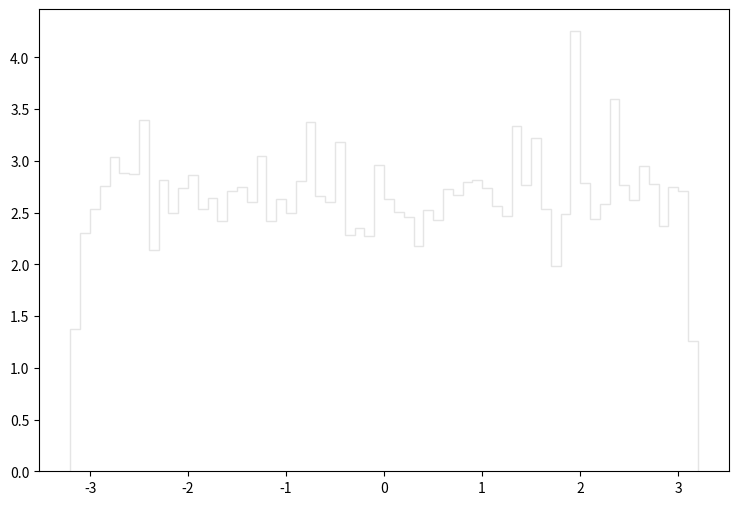

Write the Python code that produced this figure. (Note: this script raises an exception after producing the figure.)
def selection_5():

    # Library import
    import numpy
    import matplotlib
    import matplotlib.pyplot   as plt
    import matplotlib.gridspec as gridspec

    # Library version
    matplotlib_version = matplotlib.__version__
    numpy_version      = numpy.__version__

    # Histo binning
    xBinning = numpy.linspace(-3.2,3.2,65,endpoint=True)

    # Creating data sequence: middle of each bin
    xData = numpy.array([-3.15,-3.05,-2.95,-2.85,-2.75,-2.65,-2.55,-2.45,-2.35,-2.25,-2.15,-2.05,-1.95,-1.85,-1.75,-1.65,-1.55,-1.45,-1.35,-1.25,-1.15,-1.05,-0.95,-0.85,-0.75,-0.65,-0.55,-0.45,-0.35,-0.25,-0.15,-0.05,0.05,0.15,0.25,0.35,0.45,0.55,0.65,0.75,0.85,0.95,1.05,1.15,1.25,1.35,1.45,1.55,1.65,1.75,1.85,1.95,2.05,2.15,2.25,2.35,2.45,2.55,2.65,2.75,2.85,2.95,3.05,3.15])

    # Creating weights for histo: y6_PHI_0
    y6_PHI_0_weights = numpy.array([0.325906319394,0.855969873958,0.853767244682,0.850586201966,0.831333679336,0.805683100192,0.883747143426,0.855928307374,0.843113809126,0.802514047837,0.848470702645,0.852717288756,0.855933902875,0.913647106431,0.836701763858,0.816325744423,0.823902453401,0.836708958075,0.855959082633,0.804658723702,0.877312716151,0.865516599213,0.832414010842,0.861264017922,0.829222576481,0.861280404748,0.86125562467,0.83133847548,0.861266016316,0.829183407969,0.819571535087,0.851618971708,0.801432117616,0.844197737741,0.826026345975,0.85059419554,0.884718762328,0.863341947446,0.804667116955,0.845293257038,0.878363471434,0.833479154559,0.870882685342,0.800411737913,0.796105599677,0.84952705343,0.850598592006,0.787563666656,0.844121399111,0.845232106198,0.863418286076,0.85268851189,0.815306563756,0.789685560836,0.824915239209,0.87091386028,0.803579990911,0.833483551024,0.820671850528,0.853873159536,0.888039692586,0.825988776178,0.872968208761,0.339819014785])

    # Creating weights for histo: y6_PHI_1
    y6_PHI_1_weights = numpy.array([0.0,0.0,0.0,0.0,0.0,0.0,0.0,0.0,0.0,0.0,0.0,0.0,0.0,0.0,0.0,0.0,0.0,0.0,0.0,0.0,0.0,0.0,0.0,0.0,0.0,0.0,0.0,0.0,0.0,0.0,0.0,0.0,0.0,0.0,0.0,0.0,0.0,0.0,0.0,0.0,0.0,0.0,0.0,0.0,0.0,0.0,0.0,0.0,0.0,0.0,0.0,0.0,0.0,0.0,0.0,0.0,0.0,0.0,0.0,0.0,0.0,0.0,0.0,0.0])

    # Creating weights for histo: y6_PHI_2
    y6_PHI_2_weights = numpy.array([0.0,0.0,0.0,0.0,0.0,0.0,0.0,0.0,0.0,0.0,0.0,0.0,0.0,0.0,0.0,0.0,0.0,0.0,0.0,1.05462838872,0.0,0.0,0.0,0.0,0.0,0.0,0.0,0.0,0.0,0.0,0.0,0.0,0.0,0.0,0.0,0.0,0.0,0.0,0.0,0.0,0.0,0.0,0.0,0.0,0.0,0.0,0.0,0.0,0.0,0.0,0.0,1.0521138287,0.0,0.0,0.0,1.0529581672,0.0,0.0,0.0,0.0,0.0,0.0,0.0,0.0])

    # Creating weights for histo: y6_PHI_3
    y6_PHI_3_weights = numpy.array([0.459442979787,0.230587829834,0.0,0.461123708475,0.690123184376,0.690865948106,0.691074982492,1.15160232816,0.230350860154,0.69022693306,0.229469726419,0.461390765274,0.461119865931,0.230754711514,0.460486230447,0.0,0.460806698606,0.460768657422,0.230587829834,0.0,0.0,0.460467017728,0.460752134483,0.460862031238,1.15236661013,0.46067912615,0.460948488475,0.690883239553,0.0,0.230587829834,0.0,0.690292640561,0.460579220009,0.230663835352,0.230176946618,0.0,0.0,0.23082921844,0.230119231609,0.230176946618,0.230010871872,0.69090398929,0.460467017728,0.230742914905,0.0,1.15171414619,0.691240980387,0.920008750893,0.23082921844,0.0,0.0,0.921808598441,0.691039631089,0.230635900058,0.69126134587,0.230635900058,0.460432050579,0.46105492694,0.920813763833,0.229694015705,0.230488999606,0.230587829834,0.461256276239,0.460772499966])

    # Creating weights for histo: y6_PHI_4
    y6_PHI_4_weights = numpy.array([0.249354589595,0.41510132501,0.775403823165,0.636500188024,0.720082575134,0.498625622578,0.498307476545,0.470853820565,0.359956807677,0.470697248092,0.664711700938,0.49845250805,0.609502015603,0.526156218348,0.470819582359,0.747939010915,0.609229648745,0.609148092567,0.553786066447,0.360030015888,0.664627451867,0.359860786819,0.443054320228,0.637176104081,0.554010345936,0.526083125547,0.498292088587,0.664565515336,0.498435965995,0.470510284402,0.553693354,0.498604848835,0.498515598678,0.609091157122,0.581232797846,0.4705110538,0.775070673873,0.553944562415,0.830947042491,0.63682448924,0.664895202338,0.443272444534,0.581511319887,0.66438047514,0.775435368479,0.498471742997,0.359881098923,0.581574410515,0.60907384567,0.304594358388,0.775414594735,0.498389417422,0.442730403711,0.470634926862,0.359903680752,0.636930281451,0.55370066328,0.470956150487,0.470726869911,0.802908259406,0.332467720924,0.775288413479,0.526410889054,0.138372904467])

    # Creating weights for histo: y6_PHI_5
    y6_PHI_5_weights = numpy.array([0.0906272683089,0.302371256016,0.302519265122,0.221741307996,0.262255812117,0.281941690771,0.221801688914,0.332794743227,0.171418940096,0.352761408323,0.171295204726,0.32265093094,0.352918520081,0.292610665339,0.322471790767,0.332656807721,0.272142808275,0.262318377672,0.362841016578,0.272274796715,0.343016656259,0.342872470266,0.252154964343,0.292228414679,0.302656290363,0.262059619644,0.282165373249,0.403287250816,0.312570533789,0.28234518095,0.382933358943,0.272138014212,0.322718229874,0.25208948594,0.272247731499,0.272097659126,0.31255487723,0.252021519479,0.272052934767,0.433520310567,0.36285042265,0.282346030531,0.302626008877,0.282118889045,0.302439465214,0.292234665166,0.352909296061,0.383150851619,0.322386954059,0.272205313145,0.312692569998,0.373191641096,0.272358359052,0.332663543683,0.201598476259,0.312609068346,0.373207722446,0.322581508055,0.21187894968,0.282259251924,0.312478475645,0.332788250002,0.322719079454,0.0906944458738])

    # Creating weights for histo: y6_PHI_6
    y6_PHI_6_weights = numpy.array([0.0763740329898,0.132974053802,0.152713400178,0.175389874926,0.158420868629,0.181079144793,0.189567341523,0.20368167096,0.195253918154,0.11883567761,0.183919547498,0.215001805937,0.200914139542,0.192352455929,0.203708257052,0.144317773836,0.181078375297,0.158459997509,0.195215443346,0.186726977293,0.175368290558,0.186742251791,0.178293530215,0.161248074475,0.172596103688,0.206584325904,0.152751874986,0.17537598552,0.209345624404,0.169709031041,0.175393222234,0.254645555615,0.186709163457,0.192350493713,0.212149091293,0.189553336693,0.178236895297,0.169780901982,0.175436467918,0.166939652831,0.260317127071,0.178255132356,0.149948023348,0.209370786929,0.203727571406,0.192383158825,0.161281393659,0.178253670314,0.16122514349,0.166854777405,0.172522347481,0.166911720121,0.175405957395,0.217863869959,0.178281603024,0.17540807351,0.192460608614,0.166884287583,0.155574694703,0.206483175634,0.186749792854,0.175400763296,0.200836651278,0.0707440143265])

    # Creating weights for histo: y6_PHI_7
    y6_PHI_7_weights = numpy.array([0.015223948222,0.0213213001365,0.0396289767544,0.0228044206301,0.033471150078,0.0334850930673,0.0335118919652,0.0274656328351,0.0243549401159,0.0349888208264,0.0273977493832,0.0350142490576,0.0350261833111,0.0366285518112,0.0228089580097,0.0304528473868,0.0320385315641,0.0212748392604,0.0228263040336,0.0335357959206,0.0228677430703,0.0380660267392,0.0213200476307,0.0366605497899,0.0228264103784,0.031967185997,0.0274434303971,0.0441765063325,0.0244073563026,0.0502222219224,0.0304988710674,0.0273864886469,0.0334803784463,0.0258829617614,0.0259330738101,0.0365629961295,0.0334600547671,0.0289536924555,0.033463753204,0.0365790896476,0.0304842427448,0.0229053891413,0.0304135234306,0.021382117565,0.0319578985482,0.0304712923073,0.0366250069834,0.0426288936055,0.032038011656,0.0243282239306,0.0319810108254,0.0304092578212,0.0411708586765,0.0289660875366,0.0305028530906,0.0274312361896,0.0335030298958,0.0152061295544,0.0258867547271,0.0258960776242,0.0365729452795,0.0395758752343,0.0228491918049,0.0121967716452])

    # Creating weights for histo: y6_PHI_8
    y6_PHI_8_weights = numpy.array([0.00216781521363,0.0081226419457,0.00812514527168,0.00920729072957,0.00866959941633,0.00631722399138,0.00812553425002,0.00668374172526,0.00686087707172,0.0104745013004,0.00812956653049,0.00722114804446,0.00613803591761,0.00848667175868,0.00957029225326,0.00577773798598,0.00993459935774,0.00812611194064,0.00866721547975,0.00740416043007,0.00686250230797,0.00758450388506,0.00722341259165,0.00794399690111,0.00812559972163,0.00685845847369,0.00921047573047,0.00956927936906,0.00703826275078,0.00794217139877,0.00920962845091,0.00722161789949,0.00740218857945,0.00757948182801,0.00902640809668,0.00812660105202,0.00631846024929,0.00776304494534,0.00776270218224,0.00740395631272,0.00866702291621,0.00758359883643,0.00668100347176,0.00740191128796,0.00939154707563,0.00650353691602,0.0106492989255,0.00650004766472,0.00812611194064,0.00957359279229,0.00794271442795,0.00758686471402,0.00938705649395,0.00920954757422,0.00595991079457,0.0079436425842,0.00740102164442,0.0052377628692,0.00704203699611,0.00866774695511,0.00884885681297,0.0046949070019,0.00812160980514,0.00252502558151])

    # Creating weights for histo: y6_PHI_9
    y6_PHI_9_weights = numpy.array([0.0,0.0,0.0,0.0,0.0,0.0,0.0,0.0121313846429,0.0,0.0,0.0,0.0,0.0,0.0,0.0,0.0,0.0,0.0,0.0,0.0,0.0,0.0,0.0,0.0,0.0,0.0,0.0,0.0,0.0,0.0,0.0,0.0,0.0,0.0,0.0,0.0,0.0,0.0,0.0242945760233,0.0,0.0,0.0,0.0,0.0,0.0,0.0,0.0121753353338,0.0,0.0,0.0,0.0,0.0,0.0,0.0,0.0,0.0,0.0,0.0,0.0,0.0,0.0,0.0,0.0,0.0])

    # Creating weights for histo: y6_PHI_10
    y6_PHI_10_weights = numpy.array([0.0,0.0200698970219,0.0100299570107,0.050250317505,0.0100407292302,0.0100299570107,0.0,0.0100584804597,0.0,0.040135757044,0.0100367004945,0.0,0.0301512400403,0.0401515579521,0.0100184162323,0.0200696201754,0.0201006435066,0.0502126746512,0.0200560918874,0.0100262836301,0.0300849497764,0.0200748224096,0.0100696700149,0.0200856359495,0.0,0.0100459438605,0.0100184162323,0.0200698970219,0.0100187054749,0.0100584804597,0.0100299570107,0.0201156386676,0.0200646452033,0.0201072671613,0.0,0.0301018415422,0.0501547848177,0.0,0.0200629841246,0.0201027343171,0.0100584804597,0.0,0.0100584804597,0.0300858299002,0.0401631689751,0.0100184162323,0.0100367004945,0.0100568565693,0.0200707936738,0.0100153626572,0.0200777065712,0.0301217331666,0.0301422074082,0.0201043829998,0.0200795287993,0.0100329196809,0.0200975857995,0.0200759008711,0.0200666575052,0.0401428269587,0.020107903495,0.0401912668243,0.0100609844739,0.0200794007062])

    # Creating weights for histo: y6_PHI_11
    y6_PHI_11_weights = numpy.array([0.0549453092886,0.115545247181,0.164966420858,0.0879930657527,0.120993938994,0.148522881944,0.121005639486,0.110015261323,0.0880563621666,0.0604731825582,0.115485932185,0.131950393854,0.104489175629,0.0935093197833,0.093560184424,0.10453471817,0.10992121049,0.110024199199,0.120957537462,0.099010013784,0.11004418754,0.109937989321,0.0769755895741,0.0990243143859,0.126472938331,0.0879935532732,0.0989759686012,0.126567395432,0.148470229729,0.0935735099848,0.0989495612399,0.115488451041,0.0769762396015,0.115546831623,0.0770224321705,0.115479513165,0.0714914306443,0.0935098073038,0.137528806751,0.0934986349586,0.131967172685,0.143024219279,0.115472200357,0.110061413265,0.0935560811263,0.0880256077473,0.0714980934247,0.0935464932228,0.0935994704524,0.131970869716,0.121074908026,0.0990157421501,0.0989776342963,0.109971912624,0.0715135722011,0.0880577434747,0.11556255416,0.0990331710086,0.110035818438,0.0989953069151,0.143001996469,0.109988000801,0.0934824249014,0.0220203308043])

    # Creating weights for histo: y6_PHI_12
    y6_PHI_12_weights = numpy.array([0.0592435280225,0.101658988888,0.124341825169,0.138155468041,0.10066457559,0.122371476727,0.127298289776,0.110523532695,0.12432010031,0.125313792119,0.138108010049,0.117424862793,0.101635981381,0.0957114682479,0.110533513303,0.116448847484,0.0927386899556,0.120403613417,0.123354987513,0.117469875737,0.0957213286079,0.132263983106,0.116452054105,0.125323933058,0.10659353791,0.102613159091,0.0977076299896,0.110532270738,0.112483740197,0.105589945659,0.102631436831,0.123366411101,0.129280663047,0.109541384723,0.119411364588,0.102640976529,0.110553434437,0.118441642273,0.0976974890502,0.105588582845,0.118438395569,0.115468543319,0.107563500722,0.0996654726087,0.110513031011,0.113481360116,0.112482217052,0.121400511846,0.11941501212,0.11842332445,0.0819057617624,0.116433535868,0.107564903619,0.12336480779,0.0917817941251,0.0907780014603,0.109549240945,0.130243170464,0.110529104199,0.138163484594,0.113498635788,0.109524109052,0.0848722871434,0.0562583240733])

    # Creating weights for histo: y6_PHI_13
    y6_PHI_13_weights = numpy.array([0.0254606907444,0.0534354401764,0.0655380910915,0.0562118475999,0.0584759608014,0.0627696857646,0.0549501170243,0.0564613529707,0.057483740838,0.0632700568627,0.0589776922559,0.0589888551806,0.0647940161426,0.058980853084,0.0599968792846,0.055458410198,0.0567103782157,0.0597407721841,0.0612490073443,0.059999479966,0.0539436933396,0.0572179512007,0.0602438239845,0.0612513279523,0.055966983445,0.0584856033277,0.0594836248111,0.0572204718611,0.0594887861633,0.0594847050941,0.0526871641268,0.0594877058803,0.0542028012263,0.0592434018722,0.0579706284034,0.0605041721962,0.0650310782533,0.0584789215771,0.0599874368107,0.0552059840619,0.0610065038079,0.0526814026173,0.0579693880785,0.0599983596725,0.0592434018722,0.0592387206457,0.0541982400312,0.0521799512361,0.0582326170449,0.0567189004486,0.0531925365352,0.0625142988528,0.0600050814336,0.0554561296004,0.06099590103,0.0529367495186,0.0534424420109,0.0589839338912,0.0605071329719,0.0531924165038,0.0612539286337,0.0577311256533,0.0597404521002,0.0244514903321])

    # Creating weights for histo: y6_PHI_14
    y6_PHI_14_weights = numpy.array([0.0131665927443,0.038371514789,0.0289200601868,0.0343510733639,0.0377751751053,0.0331977653928,0.031777655725,0.0403722575727,0.0317910627952,0.0337773687338,0.0329286142096,0.0326434265308,0.0355010020734,0.0378029090447,0.0329144972945,0.0317861138767,0.032355099538,0.037790231815,0.0397708989858,0.0306529515033,0.0349335660735,0.0392145405651,0.0334995694405,0.0380823479797,0.0334917611468,0.034661295572,0.036349466661,0.0383407615094,0.0346486183423,0.0369407974393,0.0320494263358,0.032639897302,0.0346402001819,0.030937869241,0.0343734084831,0.0320806395149,0.0343718388261,0.0386364368964,0.0300515629229,0.0352327007045,0.0343823765233,0.0320620435786,0.031781714838,0.0366468616722,0.0377955206592,0.0340718343851,0.0337840272787,0.0352045268613,0.0257527323333,0.0355066808325,0.0340778530699,0.032895911356,0.0340534284073,0.0380683510384,0.039231156934,0.0343492037724,0.03122369678,0.0312086000791,0.0309186434424,0.0320671924535,0.0329210958525,0.034942194188,0.0326541741821,0.0145958704086])

    # Creating weights for histo: y6_PHI_15
    y6_PHI_15_weights = numpy.array([0.00220334822428,0.00563793730784,0.00650247559559,0.00669345665188,0.00615461170492,0.00604576226793,0.00664897724811,0.00598307283784,0.00578738525461,0.00678068037291,0.00654257956381,0.00632926869848,0.00568147792084,0.00582901475783,0.00643520956049,0.00626324320833,0.00651901340086,0.00611324204557,0.00708243035802,0.00656491356387,0.0061339205887,0.00589635623147,0.00611330910206,0.00559472778623,0.00617679482789,0.00591450339234,0.00645578751889,0.00555091475627,0.0058965825471,0.00606824295406,0.00615449435607,0.00656458247248,0.00619857561197,0.00573691267762,0.00637096106715,0.00654335071337,0.00584530110128,0.00597962361996,0.00561086744362,0.00585281142744,0.00578495445708,0.00632768868009,0.0064370410407,0.00571970011649,0.00641500460378,0.00615274250544,0.00639375608054,0.00576441840898,0.00621651322133,0.00619930485123,0.00599988306007,0.00604379667476,0.00598026065656,0.00619630407359,0.00632742464518,0.00611049692078,0.00632562250219,0.00567893396549,0.0063697750056,0.00600270781444,0.00578856712513,0.00546322583088,0.00632696782289,0.00248379729828])

    # Creating weights for histo: y6_PHI_16
    y6_PHI_16_weights = numpy.array([0.00056644450973,0.00150516172723,0.00158707562402,0.00172619929722,0.0016136985687,0.00118888943161,0.0018705135981,0.00150340627032,0.00133270427381,0.00113155282269,0.00164569778582,0.00158723750626,0.00144539836992,0.00155734275821,0.00124842734191,0.00184016884714,0.00187201806329,0.00161405352149,0.00144901517552,0.00192814664459,0.00141618308172,0.00144794571315,0.00155581898597,0.00187155172364,0.00178608235828,0.00161634215018,0.00156010515234,0.00167401381077,0.00181425283773,0.00167494500492,0.00178175609264,0.00164390965543,0.00150062308398,0.00124894209772,0.00153172972106,0.00141341563806,0.00158804543228,0.00156182645061,0.00124539806487,0.00144750981924,0.00141464044797,0.00175597820294,0.0012511058246,0.00133330516879,0.00167350291637,0.00181390085526,0.00155898831342,0.00187177746767,0.00122019062441,0.00153040644516,0.00144919636481,0.00144674436874,0.00138627303655,0.0015007003122,0.00156097694016,0.00170349271454,0.0013894780078,0.00179067298207,0.00207116291726,0.00178396303762,0.00161737433508,0.00152870742426,0.00144482881178,0.000539116857516])

    # Creating a new Canvas
    fig   = plt.figure(figsize=(12,6),dpi=80)
    frame = gridspec.GridSpec(1,1,right=0.7)
    pad   = fig.add_subplot(frame[0])

    # Creating a new Stack
    pad.hist(x=xData, bins=xBinning, weights=y6_PHI_0_weights+y6_PHI_1_weights+y6_PHI_2_weights+y6_PHI_3_weights+y6_PHI_4_weights+y6_PHI_5_weights+y6_PHI_6_weights+y6_PHI_7_weights+y6_PHI_8_weights+y6_PHI_9_weights+y6_PHI_10_weights+y6_PHI_11_weights+y6_PHI_12_weights+y6_PHI_13_weights+y6_PHI_14_weights+y6_PHI_15_weights+y6_PHI_16_weights,\
             label="$bg\_vbf\_1600\_inf$", histtype="step", rwidth=1.0,\
             color=None, edgecolor="#e5e5e5", linewidth=1, linestyle="solid",\
             bottom=None, cumulative=False, normed=False, align="mid", orientation="vertical")

    pad.hist(x=xData, bins=xBinning, weights=y6_PHI_0_weights+y6_PHI_1_weights+y6_PHI_2_weights+y6_PHI_3_weights+y6_PHI_4_weights+y6_PHI_5_weights+y6_PHI_6_weights+y6_PHI_7_weights+y6_PHI_8_weights+y6_PHI_9_weights+y6_PHI_10_weights+y6_PHI_11_weights+y6_PHI_12_weights+y6_PHI_13_weights+y6_PHI_14_weights+y6_PHI_15_weights,\
             label="$bg\_vbf\_1200\_1600$", histtype="step", rwidth=1.0,\
             color=None, edgecolor="#f2f2f2", linewidth=1, linestyle="solid",\
             bottom=None, cumulative=False, normed=False, align="mid", orientation="vertical")

    pad.hist(x=xData, bins=xBinning, weights=y6_PHI_0_weights+y6_PHI_1_weights+y6_PHI_2_weights+y6_PHI_3_weights+y6_PHI_4_weights+y6_PHI_5_weights+y6_PHI_6_weights+y6_PHI_7_weights+y6_PHI_8_weights+y6_PHI_9_weights+y6_PHI_10_weights+y6_PHI_11_weights+y6_PHI_12_weights+y6_PHI_13_weights+y6_PHI_14_weights,\
             label="$bg\_vbf\_800\_1200$", histtype="step", rwidth=1.0,\
             color=None, edgecolor="#ccc6aa", linewidth=1, linestyle="solid",\
             bottom=None, cumulative=False, normed=False, align="mid", orientation="vertical")

    pad.hist(x=xData, bins=xBinning, weights=y6_PHI_0_weights+y6_PHI_1_weights+y6_PHI_2_weights+y6_PHI_3_weights+y6_PHI_4_weights+y6_PHI_5_weights+y6_PHI_6_weights+y6_PHI_7_weights+y6_PHI_8_weights+y6_PHI_9_weights+y6_PHI_10_weights+y6_PHI_11_weights+y6_PHI_12_weights+y6_PHI_13_weights,\
             label="$bg\_vbf\_600\_800$", histtype="step", rwidth=1.0,\
             color=None, edgecolor="#ccc6aa", linewidth=1, linestyle="solid",\
             bottom=None, cumulative=False, normed=False, align="mid", orientation="vertical")

    pad.hist(x=xData, bins=xBinning, weights=y6_PHI_0_weights+y6_PHI_1_weights+y6_PHI_2_weights+y6_PHI_3_weights+y6_PHI_4_weights+y6_PHI_5_weights+y6_PHI_6_weights+y6_PHI_7_weights+y6_PHI_8_weights+y6_PHI_9_weights+y6_PHI_10_weights+y6_PHI_11_weights+y6_PHI_12_weights,\
             label="$bg\_vbf\_400\_600$", histtype="step", rwidth=1.0,\
             color=None, edgecolor="#c1bfa8", linewidth=1, linestyle="solid",\
             bottom=None, cumulative=False, normed=False, align="mid", orientation="vertical")

    pad.hist(x=xData, bins=xBinning, weights=y6_PHI_0_weights+y6_PHI_1_weights+y6_PHI_2_weights+y6_PHI_3_weights+y6_PHI_4_weights+y6_PHI_5_weights+y6_PHI_6_weights+y6_PHI_7_weights+y6_PHI_8_weights+y6_PHI_9_weights+y6_PHI_10_weights+y6_PHI_11_weights,\
             label="$bg\_vbf\_200\_400$", histtype="step", rwidth=1.0,\
             color=None, edgecolor="#bab5a3", linewidth=1, linestyle="solid",\
             bottom=None, cumulative=False, normed=False, align="mid", orientation="vertical")

    pad.hist(x=xData, bins=xBinning, weights=y6_PHI_0_weights+y6_PHI_1_weights+y6_PHI_2_weights+y6_PHI_3_weights+y6_PHI_4_weights+y6_PHI_5_weights+y6_PHI_6_weights+y6_PHI_7_weights+y6_PHI_8_weights+y6_PHI_9_weights+y6_PHI_10_weights,\
             label="$bg\_vbf\_100\_200$", histtype="step", rwidth=1.0,\
             color=None, edgecolor="#b2a596", linewidth=1, linestyle="solid",\
             bottom=None, cumulative=False, normed=False, align="mid", orientation="vertical")

    pad.hist(x=xData, bins=xBinning, weights=y6_PHI_0_weights+y6_PHI_1_weights+y6_PHI_2_weights+y6_PHI_3_weights+y6_PHI_4_weights+y6_PHI_5_weights+y6_PHI_6_weights+y6_PHI_7_weights+y6_PHI_8_weights+y6_PHI_9_weights,\
             label="$bg\_vbf\_0\_100$", histtype="step", rwidth=1.0,\
             color=None, edgecolor="#b7a39b", linewidth=1, linestyle="solid",\
             bottom=None, cumulative=False, normed=False, align="mid", orientation="vertical")

    pad.hist(x=xData, bins=xBinning, weights=y6_PHI_0_weights+y6_PHI_1_weights+y6_PHI_2_weights+y6_PHI_3_weights+y6_PHI_4_weights+y6_PHI_5_weights+y6_PHI_6_weights+y6_PHI_7_weights+y6_PHI_8_weights,\
             label="$bg\_dip\_1600\_inf$", histtype="step", rwidth=1.0,\
             color=None, edgecolor="#ad998c", linewidth=1, linestyle="solid",\
             bottom=None, cumulative=False, normed=False, align="mid", orientation="vertical")

    pad.hist(x=xData, bins=xBinning, weights=y6_PHI_0_weights+y6_PHI_1_weights+y6_PHI_2_weights+y6_PHI_3_weights+y6_PHI_4_weights+y6_PHI_5_weights+y6_PHI_6_weights+y6_PHI_7_weights,\
             label="$bg\_dip\_1200\_1600$", histtype="step", rwidth=1.0,\
             color=None, edgecolor="#9b8e82", linewidth=1, linestyle="solid",\
             bottom=None, cumulative=False, normed=False, align="mid", orientation="vertical")

    pad.hist(x=xData, bins=xBinning, weights=y6_PHI_0_weights+y6_PHI_1_weights+y6_PHI_2_weights+y6_PHI_3_weights+y6_PHI_4_weights+y6_PHI_5_weights+y6_PHI_6_weights,\
             label="$bg\_dip\_800\_1200$", histtype="step", rwidth=1.0,\
             color=None, edgecolor="#876656", linewidth=1, linestyle="solid",\
             bottom=None, cumulative=False, normed=False, align="mid", orientation="vertical")

    pad.hist(x=xData, bins=xBinning, weights=y6_PHI_0_weights+y6_PHI_1_weights+y6_PHI_2_weights+y6_PHI_3_weights+y6_PHI_4_weights+y6_PHI_5_weights,\
             label="$bg\_dip\_600\_800$", histtype="step", rwidth=1.0,\
             color=None, edgecolor="#afcec6", linewidth=1, linestyle="solid",\
             bottom=None, cumulative=False, normed=False, align="mid", orientation="vertical")

    pad.hist(x=xData, bins=xBinning, weights=y6_PHI_0_weights+y6_PHI_1_weights+y6_PHI_2_weights+y6_PHI_3_weights+y6_PHI_4_weights,\
             label="$bg\_dip\_400\_600$", histtype="step", rwidth=1.0,\
             color=None, edgecolor="#84c1a3", linewidth=1, linestyle="solid",\
             bottom=None, cumulative=False, normed=False, align="mid", orientation="vertical")

    pad.hist(x=xData, bins=xBinning, weights=y6_PHI_0_weights+y6_PHI_1_weights+y6_PHI_2_weights+y6_PHI_3_weights,\
             label="$bg\_dip\_200\_400$", histtype="step", rwidth=1.0,\
             color=None, edgecolor="#89a8a0", linewidth=1, linestyle="solid",\
             bottom=None, cumulative=False, normed=False, align="mid", orientation="vertical")

    pad.hist(x=xData, bins=xBinning, weights=y6_PHI_0_weights+y6_PHI_1_weights+y6_PHI_2_weights,\
             label="$bg\_dip\_100\_200$", histtype="step", rwidth=1.0,\
             color=None, edgecolor="#829e8c", linewidth=1, linestyle="solid",\
             bottom=None, cumulative=False, normed=False, align="mid", orientation="vertical")

    pad.hist(x=xData, bins=xBinning, weights=y6_PHI_0_weights+y6_PHI_1_weights,\
             label="$bg\_dip\_0\_100$", histtype="step", rwidth=1.0,\
             color=None, edgecolor="#adbcc6", linewidth=1, linestyle="solid",\
             bottom=None, cumulative=False, normed=False, align="mid", orientation="vertical")

    pad.hist(x=xData, bins=xBinning, weights=y6_PHI_0_weights,\
             label="$signal$", histtype="step", rwidth=1.0,\
             color=None, edgecolor="#7a8e99", linewidth=1, linestyle="solid",\
             bottom=None, cumulative=False, normed=False, align="mid", orientation="vertical")


    # Axis
    plt.rc('text',usetex=False)
    plt.xlabel(r"\phi [ j_{2} ] ",\
               fontsize=16,color="black")
    plt.ylabel(r"$\mathrm{Events}$ $(\mathcal{L}_{\mathrm{int}} = 40.0\ \mathrm{fb}^{-1})$ ",\
               fontsize=16,color="black")

    # Boundary of y-axis
    ymax=(y6_PHI_0_weights+y6_PHI_1_weights+y6_PHI_2_weights+y6_PHI_3_weights+y6_PHI_4_weights+y6_PHI_5_weights+y6_PHI_6_weights+y6_PHI_7_weights+y6_PHI_8_weights+y6_PHI_9_weights+y6_PHI_10_weights+y6_PHI_11_weights+y6_PHI_12_weights+y6_PHI_13_weights+y6_PHI_14_weights+y6_PHI_15_weights+y6_PHI_16_weights).max()*1.1
    ymin=0 # linear scale
    #ymin=min([x for x in (y6_PHI_0_weights+y6_PHI_1_weights+y6_PHI_2_weights+y6_PHI_3_weights+y6_PHI_4_weights+y6_PHI_5_weights+y6_PHI_6_weights+y6_PHI_7_weights+y6_PHI_8_weights+y6_PHI_9_weights+y6_PHI_10_weights+y6_PHI_11_weights+y6_PHI_12_weights+y6_PHI_13_weights+y6_PHI_14_weights+y6_PHI_15_weights+y6_PHI_16_weights) if x])/100. # log scale
    plt.gca().set_ylim(ymin,ymax)

    # Log/Linear scale for X-axis
    plt.gca().set_xscale("linear")
    #plt.gca().set_xscale("log",nonposx="clip")

    # Log/Linear scale for Y-axis
    plt.gca().set_yscale("linear")
    #plt.gca().set_yscale("log",nonposy="clip")

    # Legend
    plt.legend(bbox_to_anchor=(1.05,1), loc=2, borderaxespad=0.)

    # Saving the image
    plt.savefig('../../HTML/MadAnalysis5job_0/selection_5.png')
    plt.savefig('../../PDF/MadAnalysis5job_0/selection_5.png')
    plt.savefig('../../DVI/MadAnalysis5job_0/selection_5.eps')

# Running!
if __name__ == '__main__':
    selection_5()
